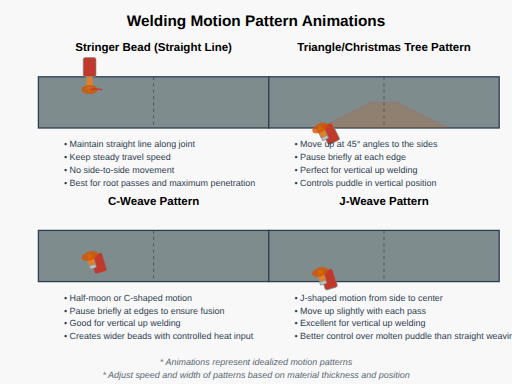
t = 0.00 s
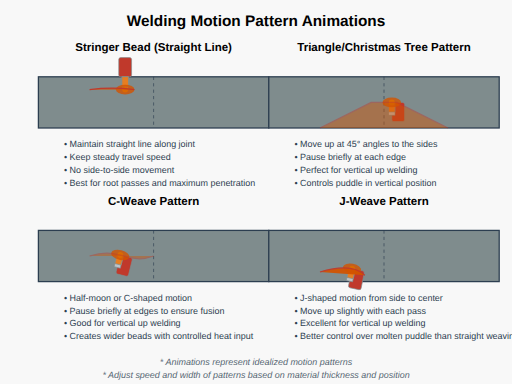
t = 1.67 s
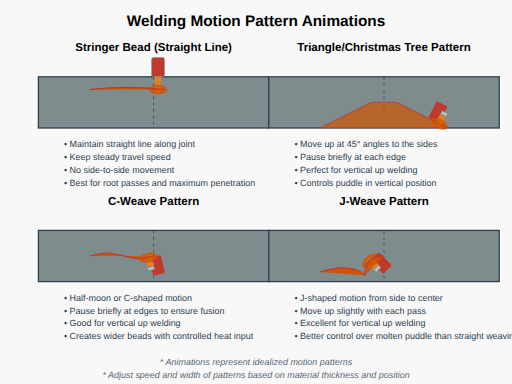
t = 3.21 s
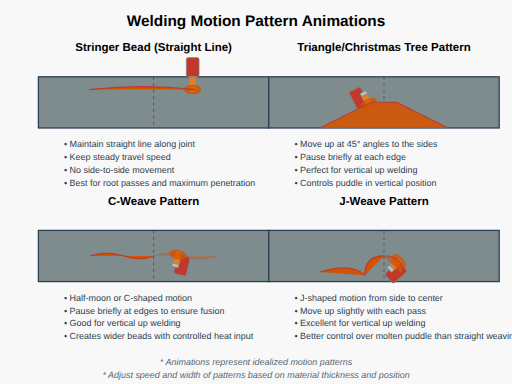
t = 4.83 s
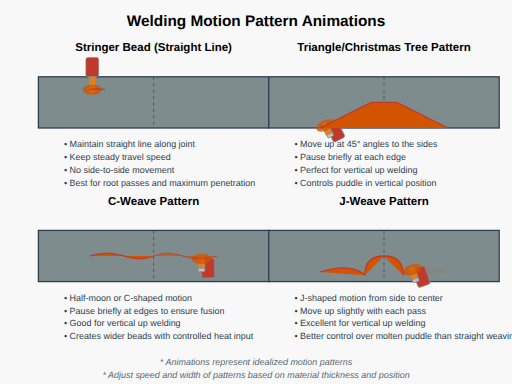
t = 6.13 s
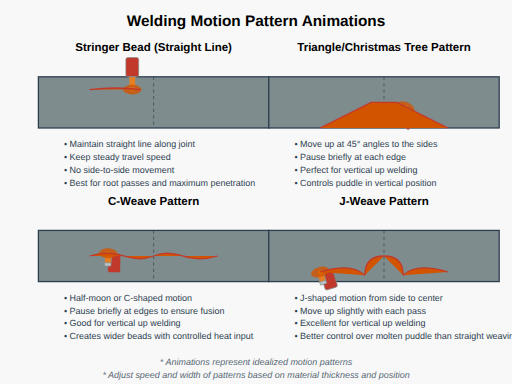
t = 8.00 s

The animated SVG that drew these frames (rendered in a browser with its animation timeline set to each time). Animation: 40 SMIL elements (animate=20,animateMotion=15,animateTransform=5); one cycle of 8.00 s, repeats indefinitely.

<svg xmlns="http://www.w3.org/2000/svg" viewBox="0 0 800 600">
  <!-- Background -->
  <rect width="800" height="600" fill="#f8f8f8"/>
  
  <!-- Title -->
  <text x="400" y="40" font-family="Arial, sans-serif" font-size="24" font-weight="bold" text-anchor="middle">Welding Motion Pattern Animations</text>
  
  <!-- Stringer Bead -->
  <g id="stringer-pattern">
    <text x="240" y="80" font-family="Arial, sans-serif" font-size="18" font-weight="bold" text-anchor="middle">Stringer Bead (Straight Line)</text>
    
    <!-- Base metal -->
    <rect x="60" y="120" width="360" height="80" fill="#7f8c8d" stroke="#2c3e50" stroke-width="2"/>
    
    <!-- Joint line -->
    <line x1="240" y1="120" x2="240" y2="200" stroke="#2c3e50" stroke-width="1" stroke-dasharray="5,5"/>
    
    <!-- Electrode and holder -->
    <g id="stringer-electrode">
      <!-- Electrode holder -->
      <rect x="230" y="90" width="20" height="30" rx="3" ry="3" fill="#c0392b" stroke="#7f8c8d" stroke-width="1">
        <animateTransform
          attributeName="transform"
          type="translate"
          values="-100,0; -80,0; -60,0; -40,0; -20,0; 0,0; 20,0; 40,0; 60,0; 80,0; 100,0"
          dur="6s"
          repeatCount="indefinite"/>
      </rect>
      
      <!-- Electrode -->
      <rect id="stringer-rod" x="235" y="120" width="10" height="20" fill="#bdc3c7" stroke="#7f8c8d" stroke-width="1">
        <animateTransform
          attributeName="transform"
          type="translate"
          values="-100,0; -80,0; -60,0; -40,0; -20,0; 0,0; 20,0; 40,0; 60,0; 80,0; 100,0"
          dur="6s"
          repeatCount="indefinite"/>
      </rect>
      <rect id="stringer-flux" x="235" y="120" width="10" height="15" fill="#e67e22" stroke="#7f8c8d" stroke-width="1">
        <animateTransform
          attributeName="transform"
          type="translate"
          values="-100,0; -80,0; -60,0; -40,0; -20,0; 0,0; 20,0; 40,0; 60,0; 80,0; 100,0"
          dur="6s"
          repeatCount="indefinite"/>
      </rect>
    </g>
    
    <!-- Arc -->
    <circle id="stringer-arc" cx="240" cy="140" r="4" fill="#f1c40f">
      <animate attributeName="r" values="3;5;4;5;3" dur="0.5s" repeatCount="indefinite"/>
      <animateTransform
        attributeName="transform"
        type="translate"
        values="-100,0; -80,0; -60,0; -40,0; -20,0; 0,0; 20,0; 40,0; 60,0; 80,0; 100,0"
        dur="6s"
        repeatCount="indefinite"/>
    </circle>
    
    <!-- Weld puddle -->
    <ellipse id="stringer-puddle" cx="240" cy="140" rx="15" ry="8" fill="#d35400" opacity="0.8">
      <animate attributeName="rx" values="13;15;14;15;13" dur="0.7s" repeatCount="indefinite"/>
      <animate attributeName="ry" values="7;8;7.5;8;7" dur="0.7s" repeatCount="indefinite"/>
      <animateTransform
        attributeName="transform"
        type="translate"
        values="-100,0; -80,0; -60,0; -40,0; -20,0; 0,0; 20,0; 40,0; 60,0; 80,0; 100,0"
        dur="6s"
        repeatCount="indefinite"/>
    </ellipse>
    
    <!-- Weld bead forming -->
    <path id="stringer-bead" d="M 140,140 Q 150,138 160,140" stroke="#c0392b" stroke-width="2" fill="#d35400">
      <animate attributeName="d" 
        values="M 140,140 Q 150,138 160,140;
                M 140,140 Q 160,137 180,140;
                M 140,140 Q 170,136 200,140;
                M 140,140 Q 180,135 220,140;
                M 140,140 Q 190,134 240,140;
                M 140,140 Q 200,133 260,140;
                M 140,140 Q 210,132 280,140;
                M 140,140 Q 220,131 300,140;
                M 140,140 Q 230,130 320,140;
                M 140,140 Q 240,129 340,140"
        dur="6s"
        repeatCount="indefinite"/>
    </path>
    
    <!-- Key points -->
    <g font-family="Arial, sans-serif" font-size="14" fill="#2c3e50">
      <text x="100" y="230" text-anchor="start">• Maintain straight line along joint</text>
      <text x="100" y="250" text-anchor="start">• Keep steady travel speed</text>
      <text x="100" y="270" text-anchor="start">• No side-to-side movement</text>
      <text x="100" y="290" text-anchor="start">• Best for root passes and maximum penetration</text>
    </g>
  </g>
  
  <!-- Weave Pattern - C-Weave -->
  <g id="c-weave-pattern" transform="translate(0, 240)">
    <text x="240" y="80" font-family="Arial, sans-serif" font-size="18" font-weight="bold" text-anchor="middle">C-Weave Pattern</text>
    
    <!-- Base metal -->
    <rect x="60" y="120" width="360" height="80" fill="#7f8c8d" stroke="#2c3e50" stroke-width="2"/>
    
    <!-- Joint line -->
    <line x1="240" y1="120" x2="240" y2="200" stroke="#2c3e50" stroke-width="1" stroke-dasharray="5,5"/>
    
    <!-- Electrode motion animation -->
    <g id="c-weave-electrode">
      <!-- Motion path (invisible guide) -->
      <path id="c-weave-motionPath" d="M 140,160 C 190,145 200,175 240,160 C 280,145 290,175 340,160" fill="none" stroke="none"/>
      
      <!-- Electrode holder -->
      <rect width="20" height="30" rx="3" ry="3" fill="#c0392b" stroke="#7f8c8d" stroke-width="1">
        <animateMotion
          dur="7s"
          repeatCount="indefinite"
          path="M 140,160 C 190,145 200,175 240,160 C 280,145 290,175 340,160"
          rotate="auto"/>
      </rect>
      
      <!-- Electrode -->
      <rect width="10" height="20" fill="#bdc3c7" stroke="#7f8c8d" stroke-width="1" x="-5">
        <animateMotion
          dur="7s"
          repeatCount="indefinite"
          path="M 140,160 C 190,145 200,175 240,160 C 280,145 290,175 340,160"
          rotate="auto"/>
      </rect>
      <rect width="10" height="15" fill="#e67e22" stroke="#7f8c8d" stroke-width="1" x="-5">
        <animateMotion
          dur="7s"
          repeatCount="indefinite"
          path="M 140,160 C 190,145 200,175 240,160 C 280,145 290,175 340,160"
          rotate="auto"/>
      </rect>
    </g>
    
    <!-- Arc -->
    <circle r="4" fill="#f1c40f">
      <animate attributeName="r" values="3;5;4;5;3" dur="0.5s" repeatCount="indefinite"/>
      <animateMotion
        dur="7s"
        repeatCount="indefinite"
        path="M 140,160 C 190,145 200,175 240,160 C 280,145 290,175 340,160"
        rotate="auto"/>
    </circle>
    
    <!-- Weld puddle -->
    <ellipse rx="15" ry="8" fill="#d35400" opacity="0.8">
      <animate attributeName="rx" values="13;15;14;15;13" dur="0.7s" repeatCount="indefinite"/>
      <animate attributeName="ry" values="7;8;7.5;8;7" dur="0.7s" repeatCount="indefinite"/>
      <animateMotion
        dur="7s"
        repeatCount="indefinite"
        path="M 140,160 C 190,145 200,175 240,160 C 280,145 290,175 340,160"
        rotate="auto"/>
    </ellipse>
    
    <!-- Weld bead forming -->
    <path d="M 140,160 C 190,145 200,175 240,160" stroke="#c0392b" stroke-width="2" fill="#d35400" opacity="0">
      <animate attributeName="opacity" values="0;0.3;0.6;1" dur="3.5s" repeatCount="1" fill="freeze"/>
    </path>
    <path d="M 240,160 C 280,145 290,175 340,160" stroke="#c0392b" stroke-width="2" fill="#d35400" opacity="0">
      <animate attributeName="opacity" values="0;0;0;0;0.3;0.6;1" dur="7s" repeatCount="1" fill="freeze"/>
    </path>
    
    <!-- Key points -->
    <g font-family="Arial, sans-serif" font-size="14" fill="#2c3e50">
      <text x="100" y="230" text-anchor="start">• Half-moon or C-shaped motion</text>
      <text x="100" y="250" text-anchor="start">• Pause briefly at edges to ensure fusion</text>
      <text x="100" y="270" text-anchor="start">• Good for vertical up welding</text>
      <text x="100" y="290" text-anchor="start">• Creates wider beads with controlled heat input</text>
    </g>
  </g>
  
  <!-- Triangle (Christmas Tree) Weave -->
  <g id="triangle-pattern" transform="translate(400, 0)">
    <text x="200" y="80" font-family="Arial, sans-serif" font-size="18" font-weight="bold" text-anchor="middle">Triangle/Christmas Tree Pattern</text>
    
    <!-- Base metal -->
    <rect x="20" y="120" width="360" height="80" fill="#7f8c8d" stroke="#2c3e50" stroke-width="2"/>
    
    <!-- Joint line -->
    <line x1="200" y1="120" x2="200" y2="200" stroke="#2c3e50" stroke-width="1" stroke-dasharray="5,5"/>
    
    <!-- Electrode motion animation -->
    <g id="triangle-electrode">
      <!-- Motion path (invisible guide) -->
      <path id="triangle-motionPath" d="M 100,200 L 180,160 L 220,160 L 300,200 M 300,200 L 220,160 L 180,160 L 100,200" fill="none" stroke="none" opacity="0"/>
      
      <!-- Electrode holder -->
      <rect width="20" height="30" rx="3" ry="3" fill="#c0392b" stroke="#7f8c8d" stroke-width="1">
        <animateMotion
          dur="6s"
          repeatCount="indefinite"
          path="M 100,200 L 180,160 L 220,160 L 300,200 L 220,160 L 180,160 Z"
          rotate="auto"/>
      </rect>
      
      <!-- Electrode -->
      <rect width="10" height="20" fill="#bdc3c7" stroke="#7f8c8d" stroke-width="1" x="-5">
        <animateMotion
          dur="6s"
          repeatCount="indefinite"
          path="M 100,200 L 180,160 L 220,160 L 300,200 L 220,160 L 180,160 Z"
          rotate="auto"/>
      </rect>
      <rect width="10" height="15" fill="#e67e22" stroke="#7f8c8d" stroke-width="1" x="-5">
        <animateMotion
          dur="6s"
          repeatCount="indefinite"
          path="M 100,200 L 180,160 L 220,160 L 300,200 L 220,160 L 180,160 Z"
          rotate="auto"/>
      </rect>
    </g>
    
    <!-- Arc -->
    <circle r="4" fill="#f1c40f">
      <animate attributeName="r" values="3;5;4;5;3" dur="0.5s" repeatCount="indefinite"/>
      <animateMotion
        dur="6s"
        repeatCount="indefinite"
        path="M 100,200 L 180,160 L 220,160 L 300,200 L 220,160 L 180,160 Z"
        rotate="auto"/>
    </circle>
    
    <!-- Weld puddle -->
    <ellipse rx="15" ry="8" fill="#d35400" opacity="0.8">
      <animate attributeName="rx" values="13;15;14;15;13" dur="0.7s" repeatCount="indefinite"/>
      <animate attributeName="ry" values="7;8;7.5;8;7" dur="0.7s" repeatCount="indefinite"/>
      <animateMotion
        dur="6s"
        repeatCount="indefinite"
        path="M 100,200 L 180,160 L 220,160 L 300,200 L 220,160 L 180,160 Z"
        rotate="auto"/>
    </ellipse>
    
    <!-- Weld bead forming -->
    <path d="M 100,200 L 180,160 L 220,160 L 300,200" stroke="#c0392b" stroke-width="2" fill="#d35400" opacity="0.2">
      <animate attributeName="opacity" values="0.2;0.5;0.8;1" dur="6s" repeatCount="1" fill="freeze"/>
    </path>
    
    <!-- Key points -->
    <g font-family="Arial, sans-serif" font-size="14" fill="#2c3e50">
      <text x="60" y="230" text-anchor="start">• Move up at 45° angles to the sides</text>
      <text x="60" y="250" text-anchor="start">• Pause briefly at each edge</text>
      <text x="60" y="270" text-anchor="start">• Perfect for vertical up welding</text>
      <text x="60" y="290" text-anchor="start">• Controls puddle in vertical position</text>
    </g>
  </g>
  
  <!-- J-Weave Pattern -->
  <g id="j-weave-pattern" transform="translate(400, 240)">
    <text x="200" y="80" font-family="Arial, sans-serif" font-size="18" font-weight="bold" text-anchor="middle">J-Weave Pattern</text>
    
    <!-- Base metal -->
    <rect x="20" y="120" width="360" height="80" fill="#7f8c8d" stroke="#2c3e50" stroke-width="2"/>
    
    <!-- Joint line -->
    <line x1="200" y1="120" x2="200" y2="200" stroke="#2c3e50" stroke-width="1" stroke-dasharray="5,5"/>
    
    <!-- Electrode motion animation -->
    <g id="j-weave-electrode">
      <!-- Motion path (invisible guide) -->
      <path id="j-motionPath" d="M 100,185 Q 150,170 170,190 Q 170,160 200,160 Q 230,160 230,190 Q 250,170 300,185" fill="none" stroke="none"/>
      
      <!-- Electrode holder -->
      <rect width="20" height="30" rx="3" ry="3" fill="#c0392b" stroke="#7f8c8d" stroke-width="1">
        <animateMotion
          dur="8s"
          repeatCount="indefinite"
          path="M 100,185 Q 150,170 170,190 Q 170,160 200,160 Q 230,160 230,190 Q 250,170 300,185"
          rotate="auto"/>
      </rect>
      
      <!-- Electrode -->
      <rect width="10" height="20" fill="#bdc3c7" stroke="#7f8c8d" stroke-width="1" x="-5">
        <animateMotion
          dur="8s"
          repeatCount="indefinite"
          path="M 100,185 Q 150,170 170,190 Q 170,160 200,160 Q 230,160 230,190 Q 250,170 300,185"
          rotate="auto"/>
      </rect>
      <rect width="10" height="15" fill="#e67e22" stroke="#7f8c8d" stroke-width="1" x="-5">
        <animateMotion
          dur="8s"
          repeatCount="indefinite"
          path="M 100,185 Q 150,170 170,190 Q 170,160 200,160 Q 230,160 230,190 Q 250,170 300,185"
          rotate="auto"/>
      </rect>
    </g>
    
    <!-- Arc -->
    <circle r="4" fill="#f1c40f">
      <animate attributeName="r" values="3;5;4;5;3" dur="0.5s" repeatCount="indefinite"/>
      <animateMotion
        dur="8s"
        repeatCount="indefinite"
        path="M 100,185 Q 150,170 170,190 Q 170,160 200,160 Q 230,160 230,190 Q 250,170 300,185"
        rotate="auto"/>
    </circle>
    
    <!-- Weld puddle -->
    <ellipse rx="15" ry="8" fill="#d35400" opacity="0.8">
      <animate attributeName="rx" values="13;15;14;15;13" dur="0.7s" repeatCount="indefinite"/>
      <animate attributeName="ry" values="7;8;7.5;8;7" dur="0.7s" repeatCount="indefinite"/>
      <animateMotion
        dur="8s"
        repeatCount="indefinite"
        path="M 100,185 Q 150,170 170,190 Q 170,160 200,160 Q 230,160 230,190 Q 250,170 300,185"
        rotate="auto"/>
    </ellipse>
    
    <!-- Weld bead forming -->
    <path d="M 100,185 Q 150,170 170,190" stroke="#c0392b" stroke-width="2" fill="#d35400" opacity="0">
      <animate attributeName="opacity" values="0;0.8;1" dur="2s" repeatCount="1" fill="freeze"/>
    </path>
    <path d="M 170,190 Q 170,160 200,160" stroke="#c0392b" stroke-width="2" fill="#d35400" opacity="0">
      <animate attributeName="opacity" values="0;0;0;0.8;1" dur="4s" repeatCount="1" fill="freeze"/>
    </path>
    <path d="M 200,160 Q 230,160 230,190" stroke="#c0392b" stroke-width="2" fill="#d35400" opacity="0">
      <animate attributeName="opacity" values="0;0;0;0;0;0.8;1" dur="6s" repeatCount="1" fill="freeze"/>
    </path>
    <path d="M 230,190 Q 250,170 300,185" stroke="#c0392b" stroke-width="2" fill="#d35400" opacity="0">
      <animate attributeName="opacity" values="0;0;0;0;0;0;0;0.8;1" dur="8s" repeatCount="1" fill="freeze"/>
    </path>
    
    <!-- Key points -->
    <g font-family="Arial, sans-serif" font-size="14" fill="#2c3e50">
      <text x="60" y="230" text-anchor="start">• J-shaped motion from side to center</text>
      <text x="60" y="250" text-anchor="start">• Move up slightly with each pass</text>
      <text x="60" y="270" text-anchor="start">• Excellent for vertical up welding</text>
      <text x="60" y="290" text-anchor="start">• Better control over molten puddle than straight weaving</text>
    </g>
  </g>
  
  <!-- Technical notes -->
  <g font-family="Arial, sans-serif" font-size="14" fill="#2c3e50" opacity="0.8">
    <text x="400" y="570" text-anchor="middle" font-style="italic">* Animations represent idealized motion patterns</text>
    <text x="400" y="590" text-anchor="middle" font-style="italic">* Adjust speed and width of patterns based on material thickness and position</text>
  </g>
</svg>